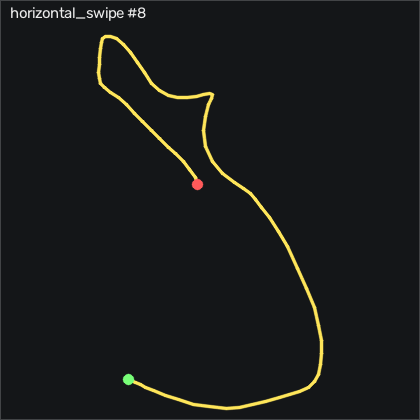

Source data for this figure (header and first rows):
t_s, ax, ay, az, gx, gy, gz, seq
0.00000, 0.02400, -0.363, 1.232, 17.33, 7.18, 15.85, 12517
0.01000, 0.05500, -0.448, 1.259, 14.07, 6.296, 11.49, 12518
0.02000, 0.03100, -0.494, 1.353, 13.91, 7.332, 6.426, 12519
0.03000, 0.02800, -0.54, 1.39, 22.27, 10.02, 3.865, 12520
0.04000, 0.05300, -0.552, 1.355, 31.72, 11.63, 1.396, 12521
0.05000, 0.04600, -0.568, 1.374, 36.66, 12.67, -2.72, 12522
0.06000, 0.05400, -0.602, 1.4, 40.19, 11.24, -5.738, 12523
0.07000, 0.04200, -0.597, 1.384, 42.45, 7.607, -10.22, 12524
0.08100, 0.04600, -0.598, 1.368, 41.57, 2.942, -14.82, 12525
0.09000, 0.02200, -0.585, 1.354, 39.16, -2.21, -19.79, 12526
0.1, 0.01100, -0.563, 1.336, 36.81, -6.357, -23.85, 12527
0.11, 0.01000, -0.521, 1.282, 35.47, -8.826, -26.84, 12528
0.121, 0.03100, -0.563, 1.259, 33, -9.619, -28.85, 12529
0.13, 0.05200, -0.628, 1.289, 30.29, -9.284, -33.09, 12530
0.14, 0.05600, -0.662, 1.29, 28.37, -9.497, -40.46, 12531
0.15, 0.03000, -0.695, 1.304, 23.73, -11.42, -49.82, 12532
0.16, -0.00400, -0.713, 1.322, 17.21, -14.92, -60.56, 12533
0.17, -0.05500, -0.694, 1.355, 9.859, -19.98, -72.39, 12534
0.18, -0.105, -0.631, 1.355, 4.707, -25.56, -83.03, 12535
0.19, -0.11, -0.537, 1.333, 2.847, -30.56, -89.58, 12536
0.2, -0.07000, -0.513, 1.279, 0.07309, -35.93, -93.21, 12537
0.21, -0.08500, -0.497, 1.273, -6.33, -41.23, -99.31, 12538
0.22, -0.07400, -0.502, 1.232, -12.73, -47.3, -105.3, 12539
0.23, -0.06500, -0.5, 1.184, -19.62, -52.64, -113.5, 12540
0.24, -0.06300, -0.492, 1.149, -24.65, -54.86, -122.9, 12541
0.251, -0.08700, -0.469, 1.112, -26.24, -52.64, -133.5, 12542
0.26, -0.132, -0.42, 1.104, -26.76, -46.14, -144.5, 12543
0.27, -0.186, -0.314, 1.126, -24.65, -37.21, -154.5, 12544
0.28, -0.268, -0.195, 1.139, -20.51, -27.91, -162.6, 12545
0.29, -0.382, -0.09600, 1.173, -16.82, -20.44, -168.5, 12546
0.3, -0.464, 0.103, 1.122, -13.92, -16.69, -172.8, 12547
0.31, -0.598, 0.27, 1.178, -18.77, -14.4, -174.8, 12548
0.32, -0.726, 0.459, 1.248, -25.51, -17.18, -172.1, 12549
0.33, -0.848, 0.587, 1.356, -30.66, -23.73, -164.6, 12550
0.34, -0.89, 0.707, 1.383, -28.13, -32.55, -151.7, 12551
0.35, -0.943, 0.816, 1.25, -17.79, -40.2, -136.7, 12552
0.36, -0.963, 0.953, 1.053, -5.324, -42.55, -122, 12553
0.37, -0.864, 1.103, 0.917, 3.457, -38.4, -107.1, 12554
0.381, -0.769, 1.197, 0.807, 9.188, -29.62, -92.26, 12555
0.39, -0.722, 1.289, 0.721, 8.914, -19.83, -80.25, 12556
0.4, -0.702, 1.353, 0.749, 1.566, -10.05, -69.49, 12557
0.41, -0.71, 1.358, 0.84, -7.763, -2.18, -57.35, 12558
0.421, -0.677, 1.298, 0.933, -15.02, 2.21, -43.48, 12559
0.43, -0.664, 1.219, 1.019, -20.48, 4.345, -29.64, 12560
0.44, -0.621, 1.102, 1.116, -24.62, 4.07, -15.04, 12561
0.45, -0.537, 0.923, 1.19, -26.51, 0.7161, -0.5561, 12562
0.46, -0.42, 0.723, 1.246, -26.66, -5.595, 10.24, 12563
0.47, -0.301, 0.537, 1.23, -24.23, -13.37, 16.43, 12564
0.48, -0.194, 0.39, 1.137, -20.54, -21.39, 18.01, 12565
0.49, -0.108, 0.307, 1.025, -18.92, -27.3, 15.02, 12566
0.5, -0.04000, 0.266, 0.95, -18.83, -28.8, 10.18, 12567
0.51, 0.01000, 0.242, 0.873, -18.8, -27.03, 4.963, 12568
0.52, 0.03400, 0.227, 0.857, -19.71, -22.42, -0.3421, 12569
0.53, 0.03800, 0.224, 0.896, -19.35, -15.08, -4.854, 12570
0.54, 0.02300, 0.192, 0.94, -16.48, -6.997, -7.842, 12571
0.551, 0.00400, 0.142, 0.957, -12.27, -0.01494, -9.976, 12572
0.56, -0.00800, 0.13, 0.981, -7.641, 6.387, -11.87, 12573
0.57, -0.01100, 0.103, 0.995, -4.196, 11.97, -12.48, 12574
0.58, 0.00000, 0.06800, 1.034, -2.427, 16.94, -12.87, 12575
0.591, -0.00300, 0.04700, 1.104, -1.604, 21.2, -14.25, 12576
... 18 more rows
